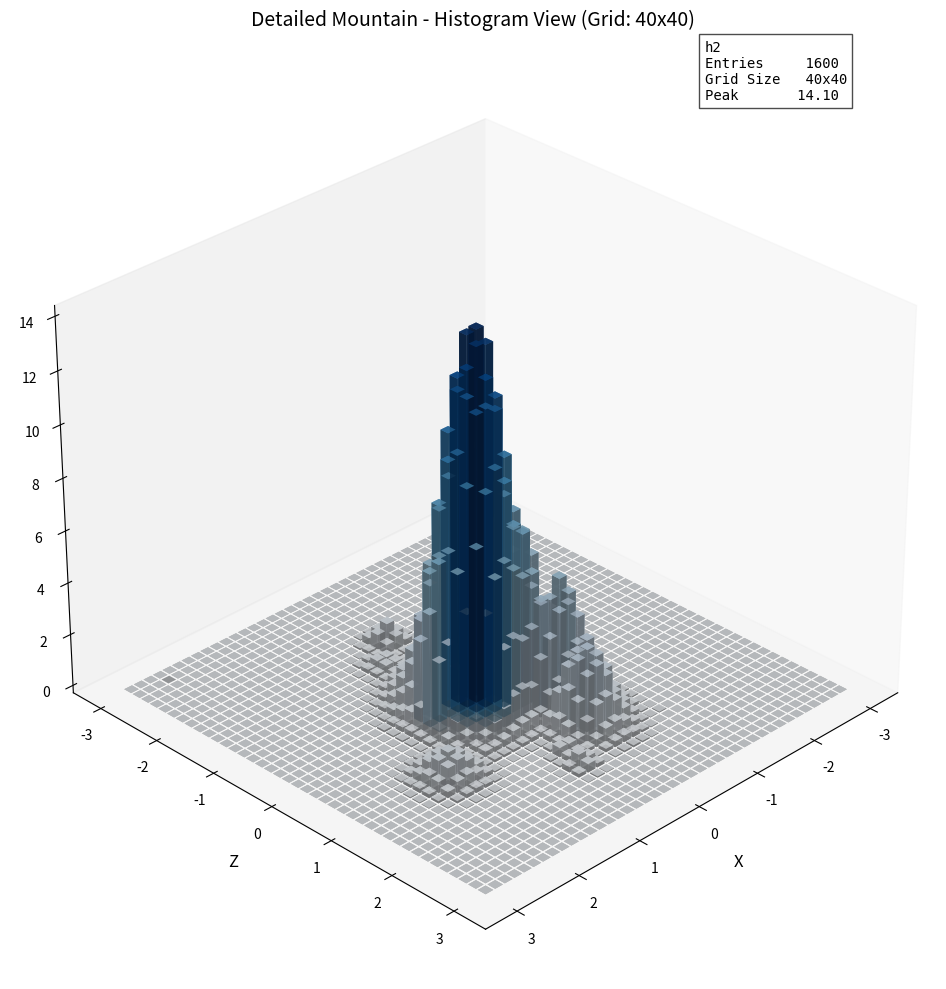

Generate this figure with matplotlib:
import numpy as np
import matplotlib.pyplot as plt
from mpl_toolkits.mplot3d import Axes3D
from scipy.ndimage import gaussian_filter
import random
import time
from matplotlib.colors import LinearSegmentedColormap
import sys

def generate_detailed_mountain(grid_size=40, force_random=True):
    """
    Generate a mountain with a prominent central peak, clean borders,
    and additional minor peaks and isolated stones for visual interest.
    
    Parameters:
    -----------
    grid_size : int
        Resolution of the grid
    force_random : bool
        Whether to force randomness by using current time as seed
    
    Returns:
    --------
    height_map : numpy.ndarray
        2D array of the height data
    """
    # Force randomness by using current time as seed
    if force_random:
        current_time = int(time.time() * 1000) % 10000
        np.random.seed(current_time)
        random.seed(current_time + 1)
        print(f"Using random seed: {current_time}")
    
    # Create grid
    x = np.linspace(-3, 3, grid_size)
    y = np.linspace(-3, 3, grid_size)
    xx, yy = np.meshgrid(x, y)
    
    # Initialize height map
    height_map = np.zeros((grid_size, grid_size))
    
    # ---------------------------------------------------------
    # 1. Create the central mountain features
    # ---------------------------------------------------------
    
    # Use more central coordinates for the main peak
    center_x = np.random.uniform(-0.2, 0.2)
    center_y = np.random.uniform(-0.2, 0.2)
    
    # Create asymmetric shape for dramatic appearance
    sigma_x = np.random.uniform(0.5, 0.7)
    sigma_y = np.random.uniform(0.5, 0.7)
    
    # Add slight rotation for natural asymmetry
    rotation = np.random.uniform(0, 2*np.pi)
    dx = xx - center_x
    dy = yy - center_y
    dx_rot = dx * np.cos(rotation) - dy * np.sin(rotation)
    dy_rot = dx * np.sin(rotation) + dy * np.cos(rotation)
    
    # Create asymmetric distance field
    r = np.sqrt((dx_rot/sigma_x)**2 + (dy_rot/sigma_y)**2)
    
    # Add subtle directional warping for natural look
    warp_strength = np.random.uniform(0.05, 0.15)
    warp_freq_x = np.random.uniform(1.0, 2.0)
    warp_freq_y = np.random.uniform(1.0, 2.0)
    warp = warp_strength * np.sin(warp_freq_x * dx_rot) * np.cos(warp_freq_y * dy_rot)
    r += warp * np.clip(1.0 - r, 0, 1)
    
    # Create main peak with dramatic steepness
    main_peak_height = 1.0
    steepness = np.random.uniform(1.8, 2.5)
    
    main_peak = main_peak_height * np.exp(-r**steepness)
    
    # Ensure peak has a slightly sharper top
    sharp_factor = 1.2
    main_peak = np.power(main_peak, sharp_factor)
    
    # Add to height map
    height_map = np.maximum(height_map, main_peak)
    
    # ---------------------------------------------------------
    # 2. Add secondary features (smaller peaks, ridges)
    # ---------------------------------------------------------
    
    # Add several smaller peaks around the main one
    num_secondary_peaks = np.random.randint(3, 6)
    
    for _ in range(num_secondary_peaks):
        # Position relative to main peak and away from borders
        angle = np.random.uniform(0, 2*np.pi)
        distance = np.random.uniform(0.5, 1.2)
        
        peak_x = center_x + distance * np.cos(angle)
        peak_y = center_y + distance * np.sin(angle)
        
        # Ensure the peak isn't too close to borders
        if abs(peak_x) > 2.0 or abs(peak_y) > 2.0:
            continue
        
        # Smaller heights than main peak
        peak_height = np.random.uniform(0.3, 0.5)
        
        # Varied shapes
        sec_sigma_x = np.random.uniform(0.2, 0.4)
        sec_sigma_y = np.random.uniform(0.2, 0.4)
        
        # Distance from this peak
        sec_dx = xx - peak_x
        sec_dy = yy - peak_y
        
        # Add rotation
        sec_rot = np.random.uniform(0, 2*np.pi)
        sec_dx_rot = sec_dx * np.cos(sec_rot) - sec_dy * np.sin(sec_rot)
        sec_dy_rot = sec_dx * np.sin(sec_rot) + sec_dy * np.cos(sec_rot)
        
        sec_r = np.sqrt((sec_dx_rot/sec_sigma_x)**2 + (sec_dy_rot/sec_sigma_y)**2)
        
        # Create secondary peak
        sec_steepness = np.random.uniform(1.8, 2.5)
        secondary_peak = peak_height * np.exp(-sec_r**sec_steepness)
        
        # Add to height map
        height_map = np.maximum(height_map, secondary_peak)
    
    # Add ridge lines connecting to main peak
    num_ridges = np.random.randint(2, 4)
    
    for _ in range(num_ridges):
        # Start from central peak
        start_x = center_x
        start_y = center_y
        
        # Extend in random direction
        angle = np.random.uniform(0, 2*np.pi)
        length = np.random.uniform(0.8, 1.5)
        
        end_x = start_x + length * np.cos(angle)
        end_y = start_y + length * np.sin(angle)
        
        # Ensure endpoint is within safe area
        if abs(end_x) > 2.0 or abs(end_y) > 2.0:
            # Adjust end point to stay within bounds
            if abs(end_x) > 2.0:
                factor = 1.8 / abs(end_x)
                end_x *= factor
                end_y *= factor
            if abs(end_y) > 2.0:
                factor = 1.8 / abs(end_y)
                end_x *= factor
                end_y *= factor
        
        # Create a ridge with multiple points
        num_points = np.random.randint(4, 6)
        
        # Add some meandering to the ridge path
        control_x = np.linspace(start_x, end_x, num_points)
        control_y = np.linspace(start_y, end_y, num_points)
        
        # Add random variation but keep first point fixed at peak
        control_x[1:] += 0.15 * np.random.randn(num_points-1)
        control_y[1:] += 0.15 * np.random.randn(num_points-1)
        
        # Height decreases along ridge
        ridge_heights = np.linspace(0.6, 0.2, num_points)
        ridge_width = np.random.uniform(0.1, 0.15)
        
        for i in range(num_points):
            point_x = control_x[i]
            point_y = control_y[i]
            
            # Skip the first point as it's already covered by main peak
            if i == 0:
                continue
                
            # Distance from this ridge point
            r_ridge = np.sqrt((xx - point_x)**2 + (yy - point_y)**2)
            
            # Create a ridge segment with decreasing height from peak
            ridge_point = ridge_heights[i] * np.exp(-r_ridge**2 / ridge_width)
            
            # Add to height map
            height_map = np.maximum(height_map, ridge_point)
    
    # ---------------------------------------------------------
    # 3. Add minor peaks scattered around the mountain
    # ---------------------------------------------------------
    
    num_minor_peaks = np.random.randint(5, 10)
    
    for _ in range(num_minor_peaks):
        # Position these at intermediate distances from center
        angle = np.random.uniform(0, 2*np.pi)
        # Distance varies - some closer to main peak, some further out
        distance = np.random.uniform(0.8, 2.0)
        
        peak_x = center_x + distance * np.cos(angle)
        peak_y = center_y + distance * np.sin(angle)
        
        # Ensure the peak isn't too close to borders
        if abs(peak_x) > 2.0 or abs(peak_y) > 2.0:
            continue
        
        # These peaks are smaller than secondary peaks
        peak_height = np.random.uniform(0.15, 0.3)
        
        # More varied shapes - some sharper, some more gradual
        minor_sigma = np.random.uniform(0.05, 0.2)
        
        # Distance from this peak
        r_minor = np.sqrt((xx - peak_x)**2 + (yy - peak_y)**2)
        
        # Create minor peak with variable steepness
        minor_steepness = np.random.uniform(1.5, 3.0)
        minor_peak = peak_height * np.exp(-r_minor**2 / minor_sigma)
        minor_peak = minor_peak ** minor_steepness  # Make some peaks sharper
        
        # Add to height map
        height_map = np.maximum(height_map, minor_peak)
    
    # ---------------------------------------------------------
    # 4. Add isolated stones/rocks scattered across the terrain
    # ---------------------------------------------------------
    
    num_stones = np.random.randint(15, 25)
    
    for _ in range(num_stones):
        # Scatter these more widely, but keep away from borders
        angle = np.random.uniform(0, 2*np.pi)
        distance = np.random.uniform(0.2, 2.3)
        
        stone_x = center_x + distance * np.cos(angle)
        stone_y = center_y + distance * np.sin(angle)
        
        # Safety check for borders
        if abs(stone_x) > 2.2 or abs(stone_y) > 2.2:
            continue
        
        # These are much smaller than minor peaks
        stone_height = np.random.uniform(0.05, 0.15)
        
        # Stones are small and sharp
        stone_sigma = np.random.uniform(0.02, 0.08)
        
        # Distance from this stone
        r_stone = np.sqrt((xx - stone_x)**2 + (yy - stone_y)**2)
        
        # Create stone with high steepness for sharpness
        stone_steepness = np.random.uniform(2.0, 4.0)
        stone = stone_height * np.exp(-r_stone**2 / stone_sigma)
        stone = stone ** stone_steepness  # Very sharp
        
        # Add to height map
        height_map = np.maximum(height_map, stone)
    
    # ---------------------------------------------------------
    # 5. Add boulder fields (clusters of small rocks)
    # ---------------------------------------------------------
    
    num_boulder_fields = np.random.randint(3, 6)
    
    for _ in range(num_boulder_fields):
        # Position boulder fields at various distances
        angle = np.random.uniform(0, 2*np.pi)
        distance = np.random.uniform(0.5, 1.8)
        
        field_center_x = center_x + distance * np.cos(angle)
        field_center_y = center_y + distance * np.sin(angle)
        
        # Safety check for borders
        if abs(field_center_x) > 2.0 or abs(field_center_y) > 2.0:
            continue
        
        # Create 5-10 boulders in this field
        num_boulders = np.random.randint(5, 10)
        
        for i in range(num_boulders):
            # Position randomly within the field
            boulder_x = field_center_x + np.random.uniform(-0.2, 0.2)
            boulder_y = field_center_y + np.random.uniform(-0.2, 0.2)
            
            # Safety check again
            if abs(boulder_x) > 2.2 or abs(boulder_y) > 2.2:
                continue
            
            # Small height
            boulder_height = np.random.uniform(0.04, 0.1)
            
            # Very small radius
            boulder_sigma = np.random.uniform(0.01, 0.05)
            
            # Distance from this boulder
            r_boulder = np.sqrt((xx - boulder_x)**2 + (yy - boulder_y)**2)
            
            # Create boulder
            boulder_steepness = np.random.uniform(2.5, 3.5)
            boulder = boulder_height * np.exp(-r_boulder**2 / boulder_sigma)
            boulder = boulder ** boulder_steepness
            
            # Add to height map
            height_map = np.maximum(height_map, boulder)
    
    # ---------------------------------------------------------
    # 6. Add surface details
    # ---------------------------------------------------------
    
    # Create multi-scale texture
    texture_layers = 3
    texture = np.zeros_like(height_map)
    
    for i in range(texture_layers):
        freq = 2**i
        amp = 0.05 * (0.5**i)
        
        noise_layer = amp * np.random.rand(grid_size, grid_size)
        noise_layer = gaussian_filter(noise_layer, sigma=1.0/(freq*0.6))
        texture += noise_layer
    
    # Create a mask that fades out toward the borders
    border_distance = np.maximum(
        np.abs(xx / 3), np.abs(yy / 3)
    )
    
    # Create smooth falloff from center to borders
    texture_mask = np.clip(1.0 - border_distance**2, 0, 1)
    
    # Apply texture with height-dependent intensity and border mask
    gradient_x, gradient_y = np.gradient(height_map)
    slope = np.sqrt(gradient_x**2 + gradient_y**2)
    slope_factor = np.clip(slope / 0.5, 0, 1)
    
    # Apply texture primarily to slopes and fade out near borders
    height_map += texture * slope_factor * 0.4 * texture_mask
    
    # ---------------------------------------------------------
    # 7. Ensure clean borders with explicit falloff
    # ---------------------------------------------------------
    
    # Create a stronger border falloff mask
    border_factor = 0.8
    edge_distance = np.maximum(
        (np.abs(xx) - 2.5) / 0.5,
        (np.abs(yy) - 2.5) / 0.5
    )
    
    # Create a smooth falloff that's 1 in the center region and 0 at borders
    border_mask = np.clip(1.0 - edge_distance, 0, 1)
    
    # Apply border mask to entire height map
    height_map = height_map * border_mask
    
    # Double-check that borders are exactly zero
    margin = 2  # pixels
    height_map[0:margin, :] = 0
    height_map[-margin:, :] = 0
    height_map[:, 0:margin] = 0
    height_map[:, -margin:] = 0
    
    # Scale heights for better visualization
    max_height = np.random.uniform(12, 16)
    height_map = height_map * max_height
    
    # Save the raw data
    np.save('detailed_mountain_data.npy', height_map)
    
    return height_map

def export_histogram_obj_for_godot(height_map, filename='histogram_mountain_godot.obj', threshold=0.05):
    """
    Export the mountain as a histogram-style OBJ file with vertical bars,
    with coordinates adjusted for Godot's coordinate system (Y-up).
    
    Parameters:
    -----------
    height_map : numpy.ndarray
        2D height map data
    filename : str
        Output OBJ filename
    threshold : float
        Minimum height threshold to include a bar (helps reduce file size)
    """
    # Get dimensions
    grid_size = height_map.shape[0]
    x = np.linspace(-3, 3, grid_size)
    y = np.linspace(-3, 3, grid_size)
    
    # Calculate bar dimensions
    dx = (x[1] - x[0]) * 0.8  # Slightly smaller for gap effect
    dy = (y[1] - y[0]) * 0.8
    
    # Open file for writing
    with open(filename, 'w') as f:
        # Write header
        f.write("# Mountain Histogram OBJ file for Godot (Y-up coordinate system)\n")
        f.write(f"# Grid size: {grid_size}x{grid_size}\n")
        
        # Track vertex indices
        vertex_count = 1  # OBJ is 1-indexed
        bar_data = []  # Store data for each bar to write faces later
        
        # Generate vertices and faces for each bar
        for i in range(grid_size):
            for j in range(grid_size):
                height = height_map[i, j]
                
                # Skip very low heights to reduce file size
                if height < threshold:
                    continue
                
                # Calculate bar coordinates
                x_min = x[j] - dx/2
                x_max = x[j] + dx/2
                z_min = y[i] - dy/2  # Z in Godot is like Y in our original system
                z_max = y[i] + dy/2
                y_min = 0.0          # Y in Godot is up (our Z)
                y_max = height
                
                # Store the base vertex index for this bar
                base_vertex = vertex_count
                
                # Write the 8 vertices for this bar (with Y up for Godot)
                # Bottom 4 vertices
                f.write(f"v {x_min} {y_min} {z_min}\n")  # 1
                f.write(f"v {x_max} {y_min} {z_min}\n")  # 2
                f.write(f"v {x_max} {y_min} {z_max}\n")  # 3
                f.write(f"v {x_min} {y_min} {z_max}\n")  # 4
                # Top 4 vertices
                f.write(f"v {x_min} {y_max} {z_min}\n")  # 5
                f.write(f"v {x_max} {y_max} {z_min}\n")  # 6
                f.write(f"v {x_max} {y_max} {z_max}\n")  # 7
                f.write(f"v {x_min} {y_max} {z_max}\n")  # 8
                
                # Store bar data for writing faces later
                bar_data.append(base_vertex)
                
                # Update vertex count
                vertex_count += 8
        
        # Write faces for all bars (face winding order is important)
        for base_vertex in bar_data:
            # Bottom face
            f.write(f"f {base_vertex} {base_vertex+1} {base_vertex+2} {base_vertex+3}\n")
            # Top face
            f.write(f"f {base_vertex+4} {base_vertex+5} {base_vertex+6} {base_vertex+7}\n")
            # Side 1
            f.write(f"f {base_vertex} {base_vertex+4} {base_vertex+5} {base_vertex+1}\n")
            # Side 2
            f.write(f"f {base_vertex+1} {base_vertex+5} {base_vertex+6} {base_vertex+2}\n")
            # Side 3
            f.write(f"f {base_vertex+2} {base_vertex+6} {base_vertex+7} {base_vertex+3}\n")
            # Side 4
            f.write(f"f {base_vertex+3} {base_vertex+7} {base_vertex+4} {base_vertex}\n")
    
    print(f"Godot-compatible histogram OBJ file saved as {filename}")
    return filename

def visualize_and_export_mountain(grid_size=40):
    """
    Generate a mountain, visualize it, and export it as a Godot-compatible
    histogram-style OBJ.
    """
    # Generate mountain
    print(f"Generating mountain with grid size {grid_size}...")
    height_map = generate_detailed_mountain(grid_size=grid_size, force_random=True)
    
    # Create histogram visualization (for reference)
    print("Creating histogram visualization...")
    fig_histogram = plt.figure(figsize=(12, 10), facecolor='white')
    ax_hist = fig_histogram.add_subplot(111, projection='3d')
    
    # Get grid dimensions
    x = np.linspace(-3, 3, grid_size)
    y = np.linspace(-3, 3, grid_size)
    
    # Prepare data for histogram
    xpos, ypos = np.meshgrid(x, y)
    xpos = xpos.flatten()
    ypos = ypos.flatten()
    zpos = np.zeros_like(xpos)
    
    dx = (x[1] - x[0]) * 0.8
    dy = (y[1] - y[0]) * 0.8
    dz = height_map.flatten()
    
    # Set colors
    max_height_value = np.max(dz)
    colors = plt.cm.Blues(dz / max_height_value)
    
    # Create the histogram bars
    ax_hist.bar3d(xpos, ypos, zpos, dx, dy, dz, color=colors, shade=True, alpha=0.8, zsort='average')
    
    # Set labels and title
    ax_hist.set_xlabel('X', fontsize=12, labelpad=10)
    ax_hist.set_ylabel('Z', fontsize=12, labelpad=10)  # Changed to Z for Godot's coordinate system reference
    ax_hist.set_zlabel('Y (Height)', fontsize=12, labelpad=10)  # Changed to Y for Godot's coordinate system reference
    ax_hist.set_title(f"Detailed Mountain - Histogram View (Grid: {grid_size}x{grid_size})", fontsize=14, pad=20)
    
    # Set view angle
    ax_hist.view_init(30, 45)
    ax_hist.grid(False)
    
    # Add stats box
    stats_text = (
        f"h2\n"
        f"Entries     {grid_size * grid_size}\n"
        f"Grid Size   {grid_size}x{grid_size}\n"
        f"Peak       {np.max(height_map):.2f}"
    )
    
    ax_hist.text2D(0.75, 0.95, stats_text, transform=ax_hist.transAxes, 
                fontsize=10, family='monospace',
                bbox=dict(facecolor='white', edgecolor='black', alpha=0.7))
    
    # Set axis limits
    buffer = 0.5
    ax_hist.set_xlim(np.min(x) - buffer, np.max(x) + buffer)
    ax_hist.set_ylim(np.min(y) - buffer, np.max(y) + buffer)
    
    plt.tight_layout()
    plt.savefig(f'mountain_histogram_{grid_size}x{grid_size}.png', dpi=300, bbox_inches='tight')
    
    # Export as Godot-compatible OBJ file
    print("Exporting Godot-compatible OBJ file...")
    export_histogram_obj_for_godot(height_map, f'mountain_histogram_{grid_size}x{grid_size}_godot.obj', threshold=0.1)
    
    print("Done! Check the output files.")
    plt.show()
    return height_map

if __name__ == "__main__":
    # Default grid size is 40 if no argument is provided
    grid_size = 40
    
    # Check if grid size was provided as command line argument
    if len(sys.argv) > 1:
        try:
            grid_size = int(sys.argv[1])
            print(f"Using grid size: {grid_size}")
        except ValueError:
            print(f"Invalid grid size: {sys.argv[1]}, using default: {grid_size}")
    
    # Generate mountain with specified grid size
    visualize_and_export_mountain(grid_size)
